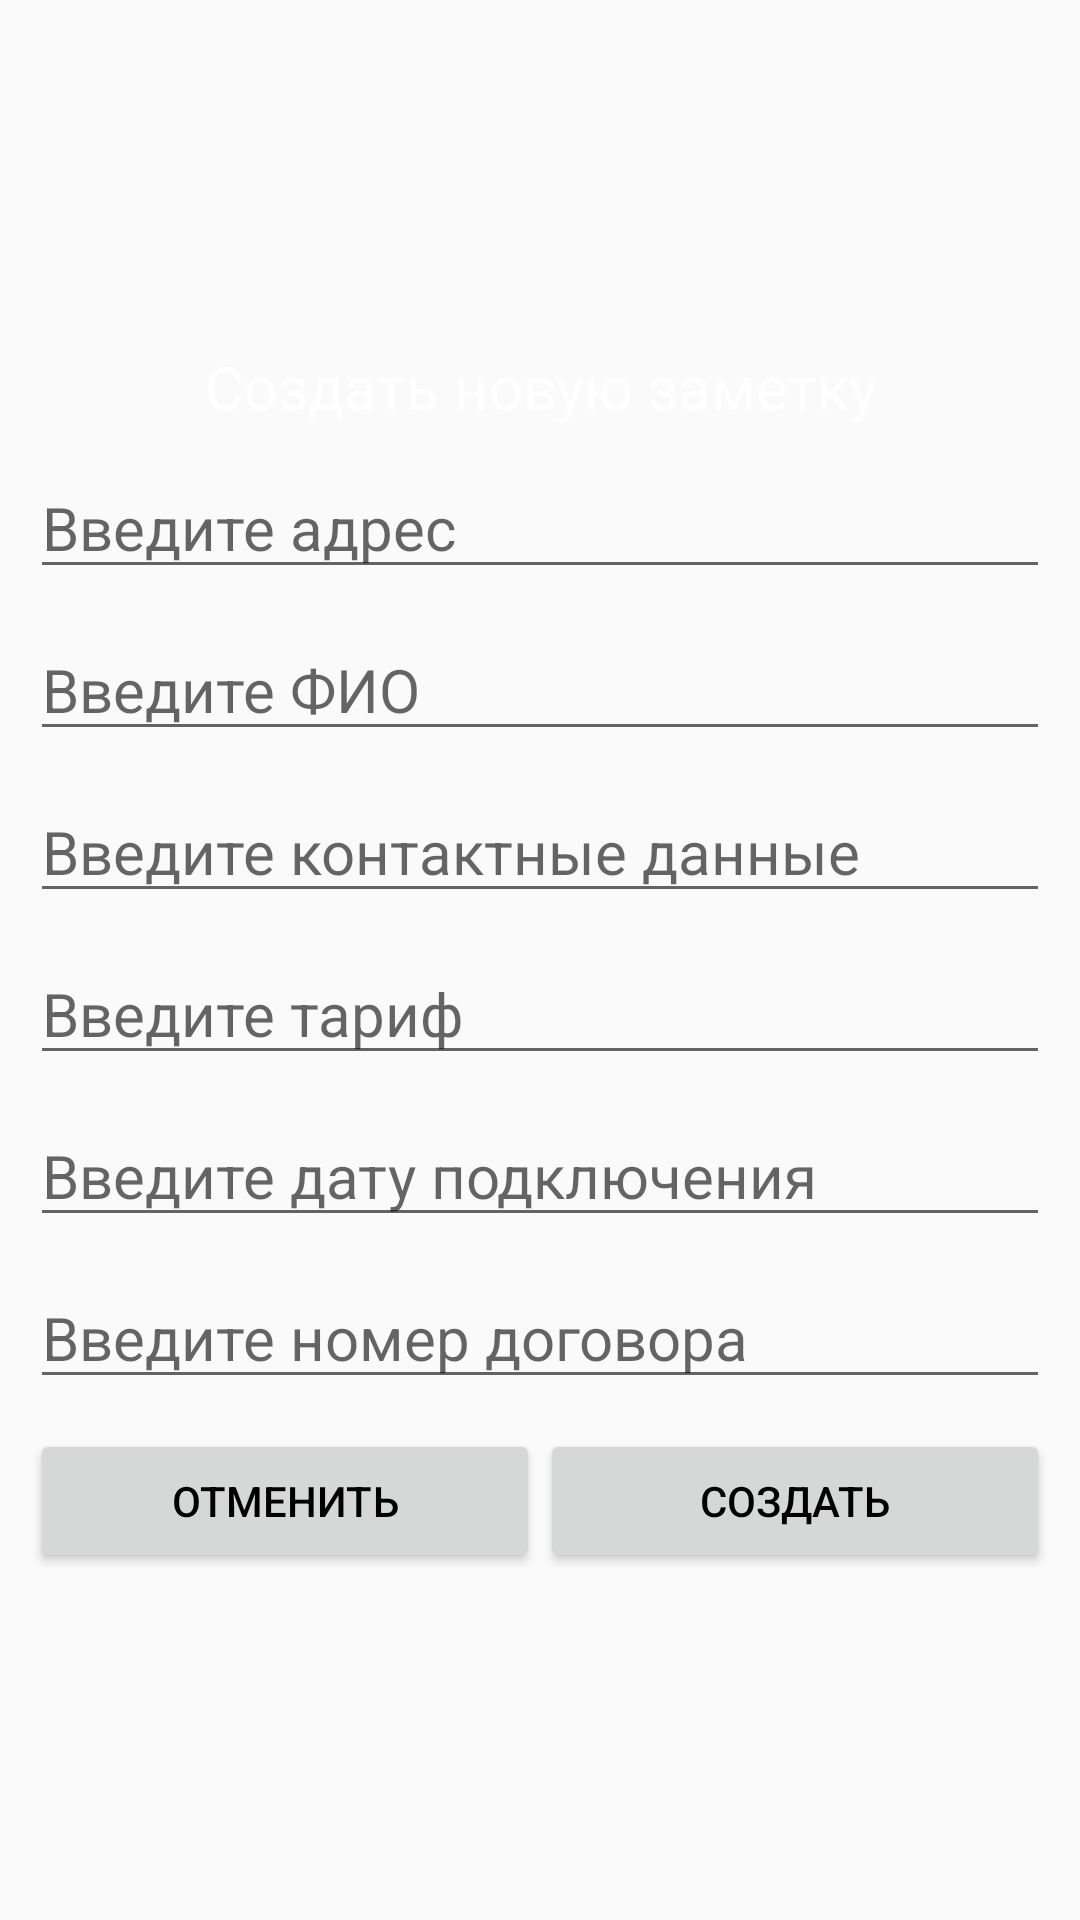

Android layout source for this screen:
<!-- AndroidManifest.xml: application theme AppTheme -->
<!-- res/layout/alert_dialog_create_note.xml -->
<?xml version="1.0" encoding="utf-8"?>
<LinearLayout xmlns:android="http://schemas.android.com/apk/res/android"
    android:layout_width="match_parent"
    android:layout_height="wrap_content"
    android:gravity="center"
    android:orientation="vertical">

    <TextView
        android:layout_width="match_parent"
        android:layout_height="wrap_content"
        android:layout_marginStart="10dp"
        android:layout_marginTop="10dp"
        android:layout_marginEnd="10dp"
        android:gravity="center"
        android:text="@string/alert_dialog_create_note"
        android:textColor="@color/colorWhite"
        android:textSize="20sp" />

    <EditText
        android:id="@+id/new_address"
        android:layout_width="match_parent"
        android:layout_height="wrap_content"
        android:layout_marginStart="10dp"
        android:layout_marginTop="10dp"
        android:layout_marginEnd="10dp"
        android:hint="@string/input_address"
        android:textColor="@color/colorWhite"
        android:textSize="20sp" />

    <EditText
        android:id="@+id/new_fio"
        android:layout_width="match_parent"
        android:layout_height="wrap_content"
        android:layout_marginStart="10dp"
        android:layout_marginTop="10dp"
        android:layout_marginEnd="10dp"
        android:hint="@string/input_fio"
        android:textColor="@color/colorWhite"
        android:textSize="20sp" />

    <EditText
        android:id="@+id/new_contacts"
        android:layout_width="match_parent"
        android:layout_height="wrap_content"
        android:layout_marginStart="10dp"
        android:layout_marginTop="10dp"
        android:layout_marginEnd="10dp"
        android:hint="@string/input_contacts"
        android:textColor="@color/colorWhite"
        android:textSize="20sp" />

    <EditText
        android:id="@+id/new_tariff"
        android:layout_width="match_parent"
        android:layout_height="wrap_content"
        android:layout_marginStart="10dp"
        android:layout_marginTop="10dp"
        android:layout_marginEnd="10dp"
        android:hint="@string/input_tariff"
        android:textColor="@color/colorWhite"
        android:textSize="20sp" />

    <EditText
        android:id="@+id/new_connectionDate"
        android:layout_width="match_parent"
        android:layout_height="wrap_content"
        android:layout_marginStart="10dp"
        android:layout_marginTop="10dp"
        android:layout_marginEnd="10dp"
        android:hint="@string/input_connectionDate"
        android:textColor="@color/colorWhite"
        android:textSize="20sp" />

    <EditText
        android:id="@+id/new_numberOfContract"
        android:layout_width="match_parent"
        android:layout_height="wrap_content"
        android:layout_marginStart="10dp"
        android:layout_marginTop="10dp"
        android:layout_marginEnd="10dp"
        android:hint="@string/input_numberOfContract"
        android:textColor="@color/colorWhite"
        android:textSize="20sp" />

    <LinearLayout
        android:layout_width="match_parent"
        android:layout_height="wrap_content"
        android:layout_marginStart="10dp"
        android:layout_marginTop="10dp"
        android:layout_marginEnd="10dp"
        android:layout_marginBottom="10dp"
        android:orientation="horizontal"
        android:weightSum="100">

        <Button
            android:id="@+id/button_cancel"
            android:layout_width="0dp"
            android:layout_height="wrap_content"
            android:layout_weight="50"
            android:text="@string/alert_dialog_cancel"
            android:textColor="@color/colorBlack" />

        <Button
            android:id="@+id/button_create"
            android:layout_width="0dp"
            android:layout_height="wrap_content"
            android:layout_weight="50"
            android:text="@string/alert_dialog_create_button_ok"
            android:textColor="@color/colorBlack" />

    </LinearLayout>

</LinearLayout>
<!-- resources referenced by this layout -->
<resources>
  <color name="colorBlack">#000000</color>
  <color name="colorWhite">#ffffff</color>
  <string name="alert_dialog_cancel">Отменить</string>
  <string name="alert_dialog_create_button_ok">Создать</string>
  <string name="alert_dialog_create_note">Создать новую заметку</string>
  <string name="input_address">Введите адрес</string>
  <string name="input_connectionDate">Введите дату подключения</string>
  <string name="input_contacts">Введите контактные данные</string>
  <string name="input_fio">Введите ФИО</string>
  <string name="input_numberOfContract">Введите номер договора</string>
  <string name="input_tariff">Введите тариф</string>
  <style name="AppTheme" parent="Theme.AppCompat.Light.DarkActionBar">
          
          <item name="colorPrimary">@color/colorPrimary</item>
          <item name="colorPrimaryDark">@color/colorPrimaryDark</item>
          <item name="colorAccent">@color/colorAccent</item>
      </style>
  <color name="colorPrimary">#00A0E3</color>
  <color name="colorPrimaryDark">#50393185</color>
  <color name="colorAccent">#393185</color>
</resources>
